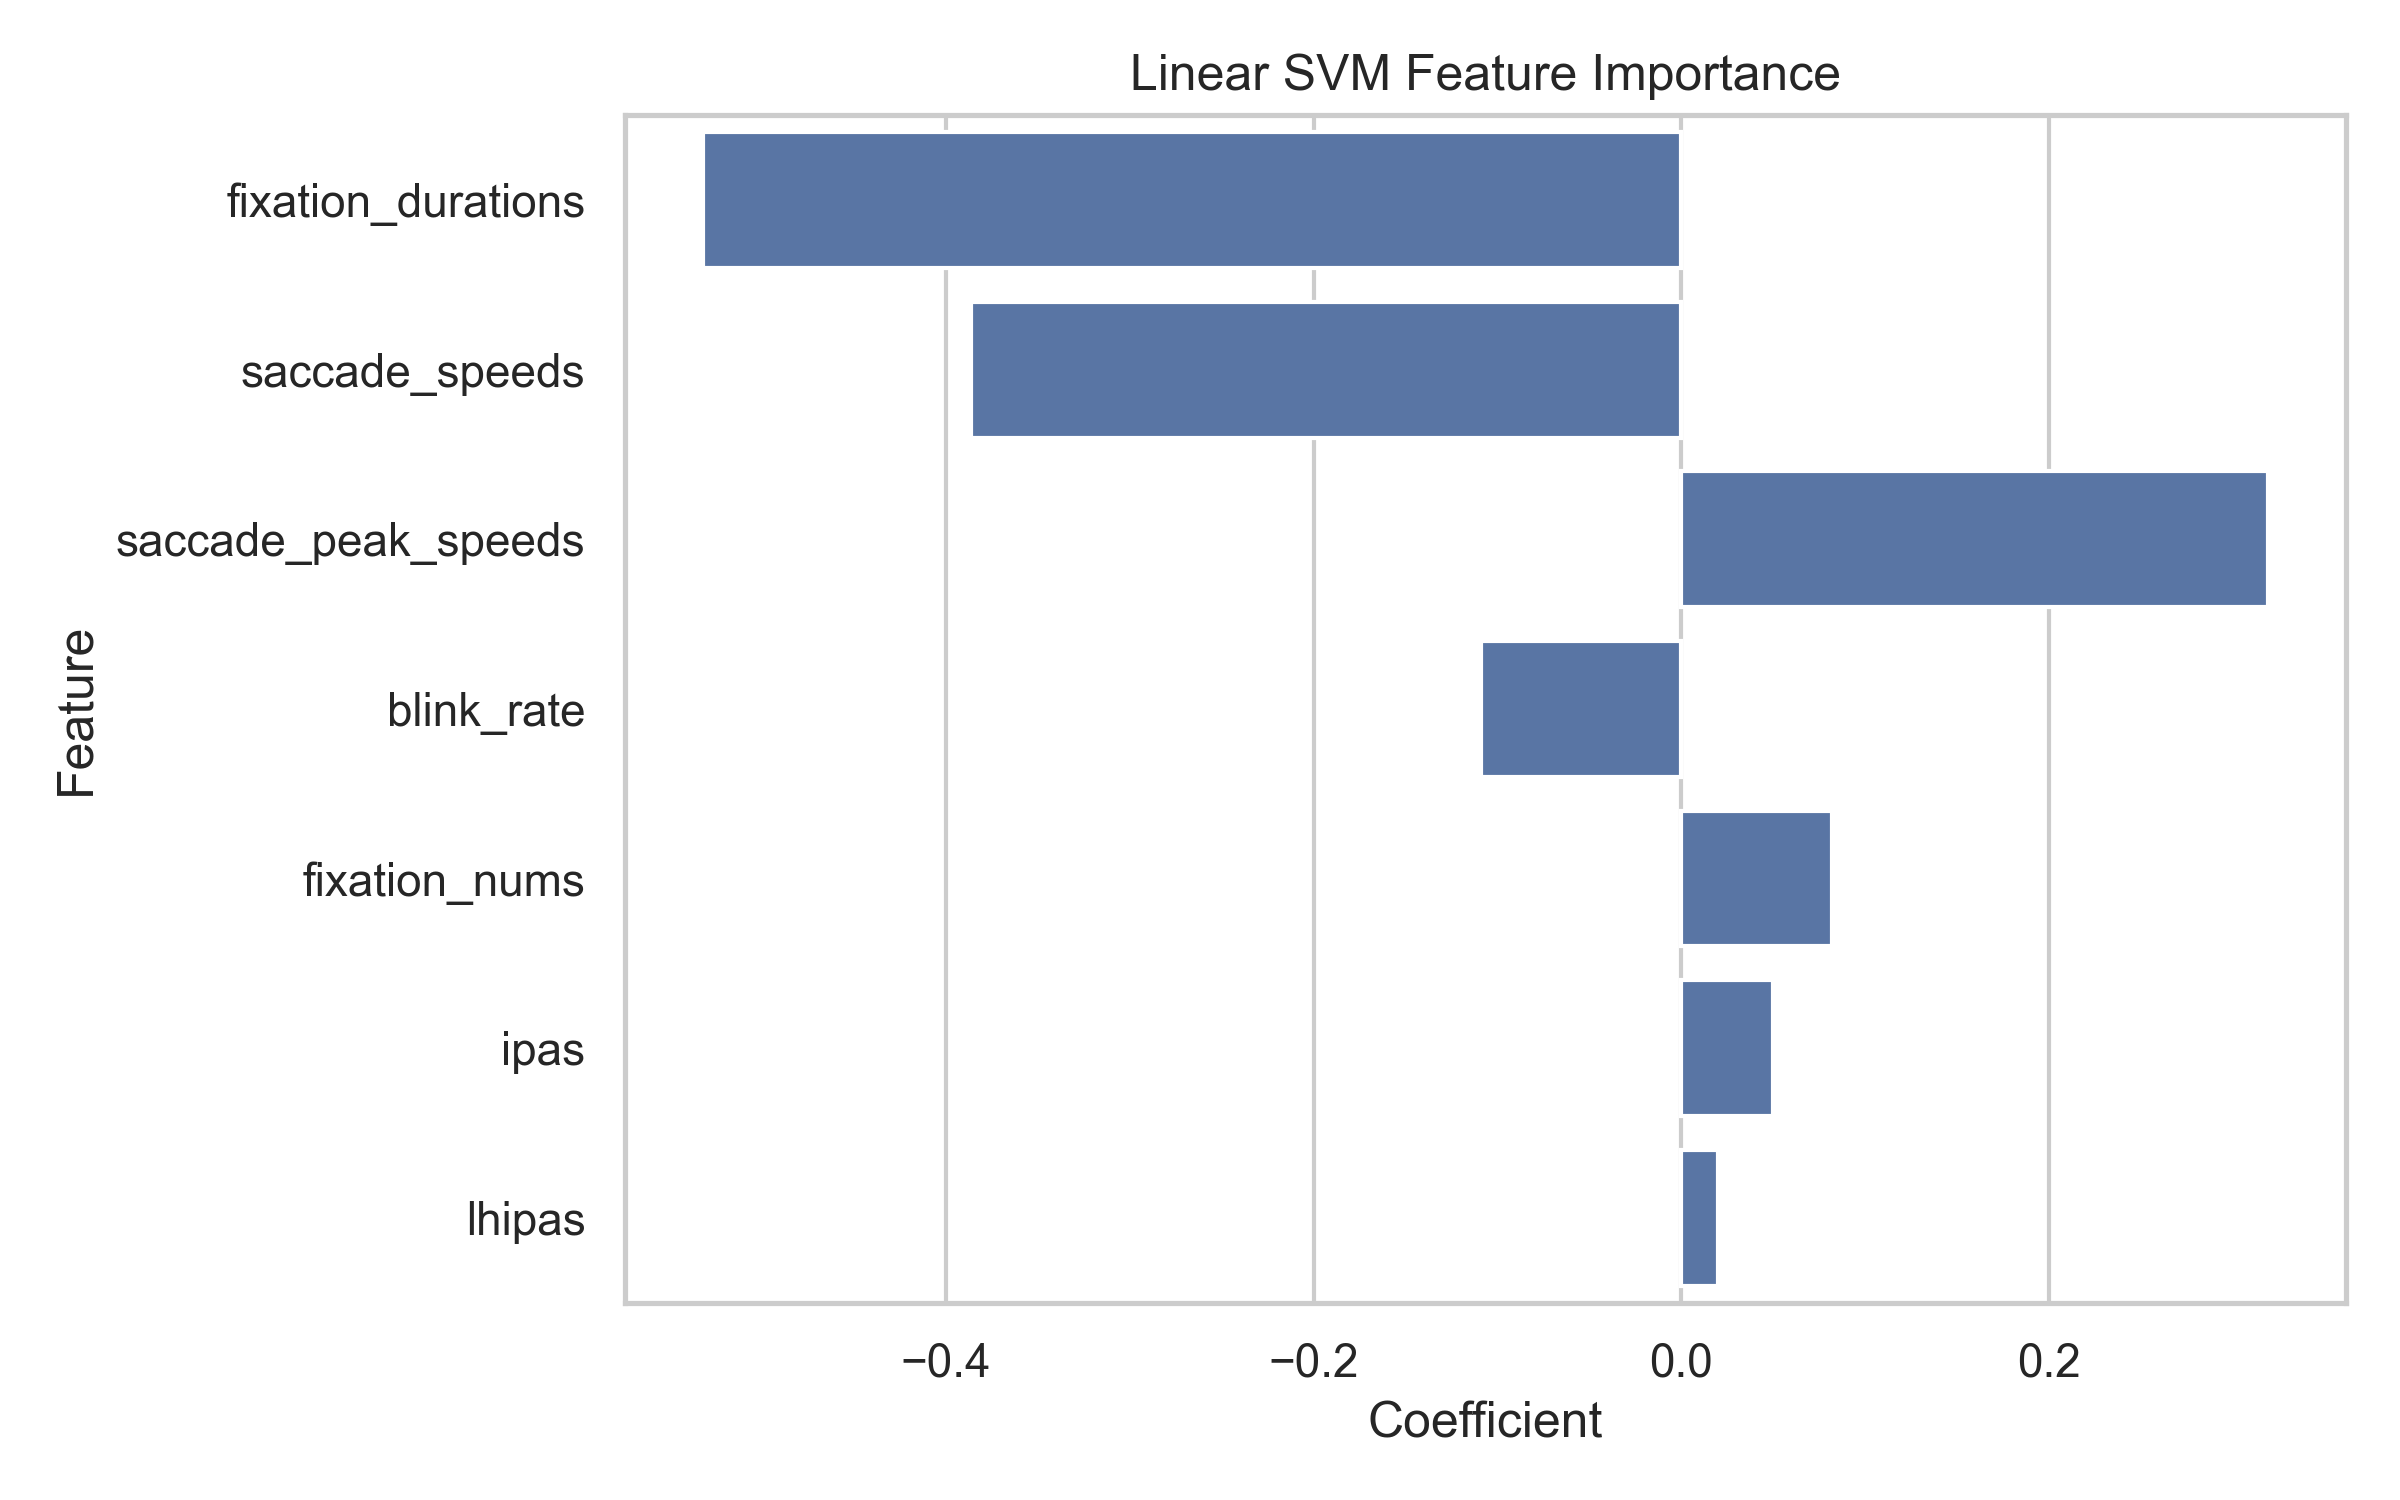

The data file committed next to this chart (first rows):
Feature, Coefficient, AbsCoefficient
fixation_durations, -0.532, 0.532
saccade_speeds, -0.3862, 0.3862
saccade_peak_speeds, 0.3193, 0.3193
blink_rate, -0.1089, 0.1089
fixation_nums, 0.08228, 0.08228
ipas, 0.04993, 0.04993
lhipas, 0.01986, 0.01986
